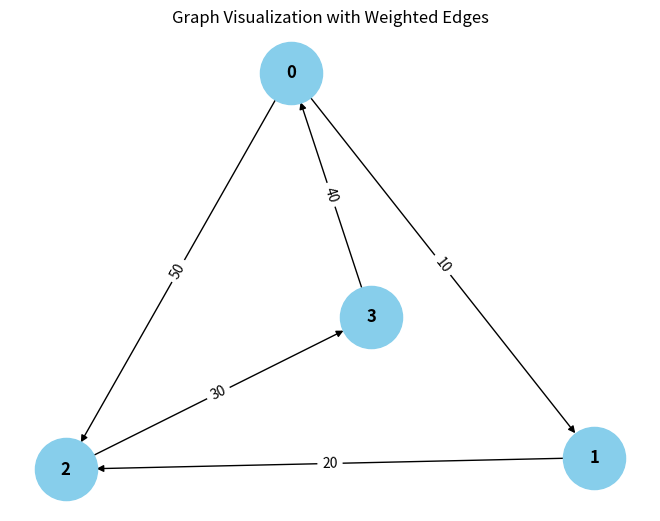

Recreate this plot in Python. (Note: this script raises an exception after producing the figure.)
from collections import defaultdict

# ---------------------------
# WeightedGraph Class
# ---------------------------
class WeightedGraph:
    def __init__(self, vertices):
        self.vertices = vertices
        self.adj_list = {i: [] for i in range(vertices)}  # Adjacency list for the graph
        self.edges = []  # List to store the edges (u, v, weight)

    def add_edge(self, u, v, weight):
        """Add a single edge to the graph."""
        if (u, v, weight) not in self.edges:
            self.edges.append((u, v, weight))
            self.adj_list[u].append((v, weight))

    def add_multiple_edges(self, edges):
        """Add multiple edges at once."""
        for u, v, weight in edges:
            self.add_edge(u, v, weight)

    def get_edges(self):
        """Return all edges in the graph."""
        return self.edges

    def print_edges(self):
        """Print the edges of the graph."""
        print("Edges in the graph:")
        for u, v, weight in self.edges:
            print(f"{u} -> {v} (Weight: {weight})")

    def print_adj_list(self):
        """Print the adjacency list of the graph."""
        print("Adjacency List of the graph:")
        for u in self.adj_list:
            print(f"{u} -> {self.adj_list[u]}")

    def is_cyclic_directed(self):
        """Detect if there is a cycle in a directed graph using DFS."""
        visited = [False] * self.vertices
        rec_stack = [False] * self.vertices

        def dfs(v):
            visited[v] = True
            rec_stack[v] = True
            for neighbor, _ in self.adj_list[v]:
                if not visited[neighbor] and dfs(neighbor):
                    return True
                elif rec_stack[neighbor]:
                    return True
            rec_stack[v] = False
            return False

        for node in range(self.vertices):
            if not visited[node]:
                if dfs(node):
                    return True
        return False

    def is_cyclic_undirected(self):
        """Detect if there is a cycle in an undirected graph using DFS."""
        visited = [False] * self.vertices

        def dfs(v, parent):
            visited[v] = True
            for neighbor, _ in self.adj_list[v]:
                if not visited[neighbor]:
                    if dfs(neighbor, v):
                        return True
                elif parent != neighbor:
                    return True
            return False

        for node in range(self.vertices):
            if not visited[node]:
                if dfs(node, -1):
                    return True
        return False

    def is_negative_cycle(self):
        """Detect if there is a negative cycle using Bellman-Ford."""
        dist = [float("inf")] * self.vertices
        dist[0] = 0  # Start from node 0

        for _ in range(self.vertices - 1):
            for u, v, weight in self.edges:
                if dist[u] != float("") and dist[u] + weight < dist[v]:
                    dist[v] = dist[u] + weight

        for u, v, weight in self.edges:
            if dist[u] != float("inf") and dist[u] + weight < dist[v]:
                return True  # Negative cycle detected
        return False

    def reset_graph(self):
        """Reset the graph to its empty state."""
        self.edges = []  # Clear all edges
        self.adj_list = {i: [] for i in range(self.vertices)}  # Reset adjacency list for each vertex

    def union(self, parent, u, v):
        """Union-find helper function."""
        root_u = self.find_parent(parent, u)
        root_v = self.find_parent(parent, v)
        if root_u != root_v:
            parent[root_u] = root_v

    def find_parent(self, parent, v):
        """Find the root of the node using path compression."""
        if parent[v] == -1:
            return v
        parent[v] = self.find_parent(parent, parent[v])
        return parent[v]

    def is_cyclic_undirected_union_find(self):
        """Detect cycles in an undirected graph using Union-Find."""
        parent = [-1] * self.vertices

        for u, v, _ in self.edges:
            x = self.find_parent(parent, u)
            y = self.find_parent(parent, v)

            if x == y:
                return True
            self.union(parent, x, y)
        return False

    # ---------------------------
    # Helper functions for testing
    # ---------------------------

    def reset_graph_helper(self):
        """Reset the graph to an empty state for testing."""
        self.edges = []
        self.adj_list = defaultdict(list)

    def get_edges_helper(self):
        """Return all edges for testing."""
        return self.edges

    def add_multiple_edges_helper(self, edges):
        """Add multiple edges for testing."""
        for edge in edges:
            self.add_edge(*edge)

# ---------------------------
# Helper Class for Cycle Test Results
# ---------------------------
class CycleDetectionResults:
    def __init__(self):
        self.directed_cycle_detected = False
        self.undirected_cycle_detected = False
        self.negative_cycle_detected = False

# ---------------------------
# Additional Functionalities
# ---------------------------

class GraphRenderer:
    def __init__(self, graph):
        """Initialize the renderer for visualizing the graph."""
        self.graph = graph

    def render_edges(self):
        """Render the edges of the graph."""
        print("\nRendering edges of the graph:")
        for u, v, weight in self.graph.get_edges():
            print(f"{u} -> {v} (Weight: {weight})")

    def render_adj_list(self):
        """Render the adjacency list of the graph."""
        print("\nRendering adjacency list:")
        self.graph.print_adj_list()

    def render_summary(self):
        """Render a summary of the graph."""
        print("\nGraph summary:")
        print(f"Total vertices: {self.graph.vertices}")
        print(f"Total edges: {len(self.graph.get_edges())}")
        print(f"Is cyclic (directed): {self.graph.is_cyclic_directed()}")
        print(f"Is cyclic (undirected): {self.graph.is_cyclic_undirected()}")
        print(f"Has negative cycle: {self.graph.is_negative_cycle()}")

import matplotlib.pyplot as plt
import networkx as nx

class WeightedGraphVisualization:
    def __init__(self, graph):
        """Initialize the visualization of weighted graph."""
        self.graph = graph

    def visualize(self):
        """Visualize the graph with weighted edges using networkx and matplotlib."""
        G = nx.DiGraph()  # Using DiGraph for directed graph visualization

        # Add edges to the networkx graph
        for u, v, weight in self.graph.get_edges():
            G.add_edge(u, v, weight=weight)

        # Draw the graph
        pos = nx.spring_layout(G)  # Layout for node positioning
        edge_labels = nx.get_edge_attributes(G, 'weight')

        # Draw nodes, edges, and labels
        nx.draw(G, pos, with_labels=True, node_color='skyblue', node_size=2000, font_size=12, font_weight='bold')
        nx.draw_networkx_edge_labels(G, pos, edge_labels=edge_labels)

        # Display the plot
        plt.title("Graph Visualization with Weighted Edges")
        plt.show()


# ---------------------------
# Main Program
# ---------------------------

class WeightedGraphHandler:
    def __init__(self, vertices):
        """Initialize the graph handler."""
        self.graph = WeightedGraph(vertices)
        self.renderer = GraphRenderer(self.graph)
        self.visualizer = WeightedGraphVisualization(self.graph)

    def add_edges(self, edges):
        """Add edges to the graph."""
        for edge in edges:
            self.graph.add_edge(*edge)

    def render_graph(self):
        """Render the graph using the renderer."""
        self.renderer.render_edges()
        self.renderer.render_adj_list()

    def visualize_graph(self):
        """Visualize the graph using the visualizer."""
        self.visualizer.visualize()

    def cycle_detection_summary(self):
        """Print the cycle detection summary."""
        print("\nCycle detection summary:")
        print(f"Directed cycle detected: {self.graph.is_cyclic_directed()}")
        print(f"Undirected cycle detected: {self.graph.is_cyclic_undirected()}")
        print(f"Negative cycle detected: {self.graph.is_negative_cycle()}")

# ---------------------------
# Extended Graph Operations
# ---------------------------

class GraphCycleAnalysis:
    def __init__(self, graph):
        """Initialize cycle analysis on the graph."""
        self.graph = graph
        self.results = CycleDetectionResults()

    def analyze_cycles(self):
        """Analyze different types of cycles in the graph."""
        self.results.directed_cycle_detected = self.graph.is_cyclic_directed()
        self.results.undirected_cycle_detected = self.graph.is_cyclic_undirected()
        self.results.negative_cycle_detected = self.graph.is_negative_cycle()

    def print_analysis(self):
        """Print the analysis results."""
        print(f"Directed cycle detected: {self.results.directed_cycle_detected}")
        print(f"Undirected cycle detected: {self.results.undirected_cycle_detected}")
        print(f"Negative cycle detected: {self.results.negative_cycle_detected}")

# ---------------------------
# Main Function
# ---------------------------

if __name__ == "__main__":
    # Create a graph with 4 vertices (0, 1, 2, 3)
    graph_handler = WeightedGraphHandler(4)

    # Add some sample edges (u, v, weight)
    edges = [
        (0, 1, 10),  # Edge from 0 to 1 with weight 10
        (1, 2, 20),  # Edge from 1 to 2 with weight 20
        (2, 3, 30),  # Edge from 2 to 3 with weight 30
        (3, 0, 40),  # Edge from 3 to 0 with weight 40 (creates a directed cycle: 0 -> 1 -> 2 -> 3 -> 0)
        (0, 2, 50)  # Edge from 0 to 2 with weight 50
    ]

    # Add edges to the graph
    graph_handler.add_edges(edges)

    # Render the graph's edges and adjacency list
    graph_handler.render_graph()

    # Visualize the graph
    graph_handler.visualize_graph()

    # Detect and print the cycle results
    graph_handler.cycle_detection_summary()

    # Analyze cycles in detail
    cycle_analysis = GraphCycleAnalysis(graph_handler.graph)
    cycle_analysis.analyze_cycles()
    cycle_analysis.print_analysis()
